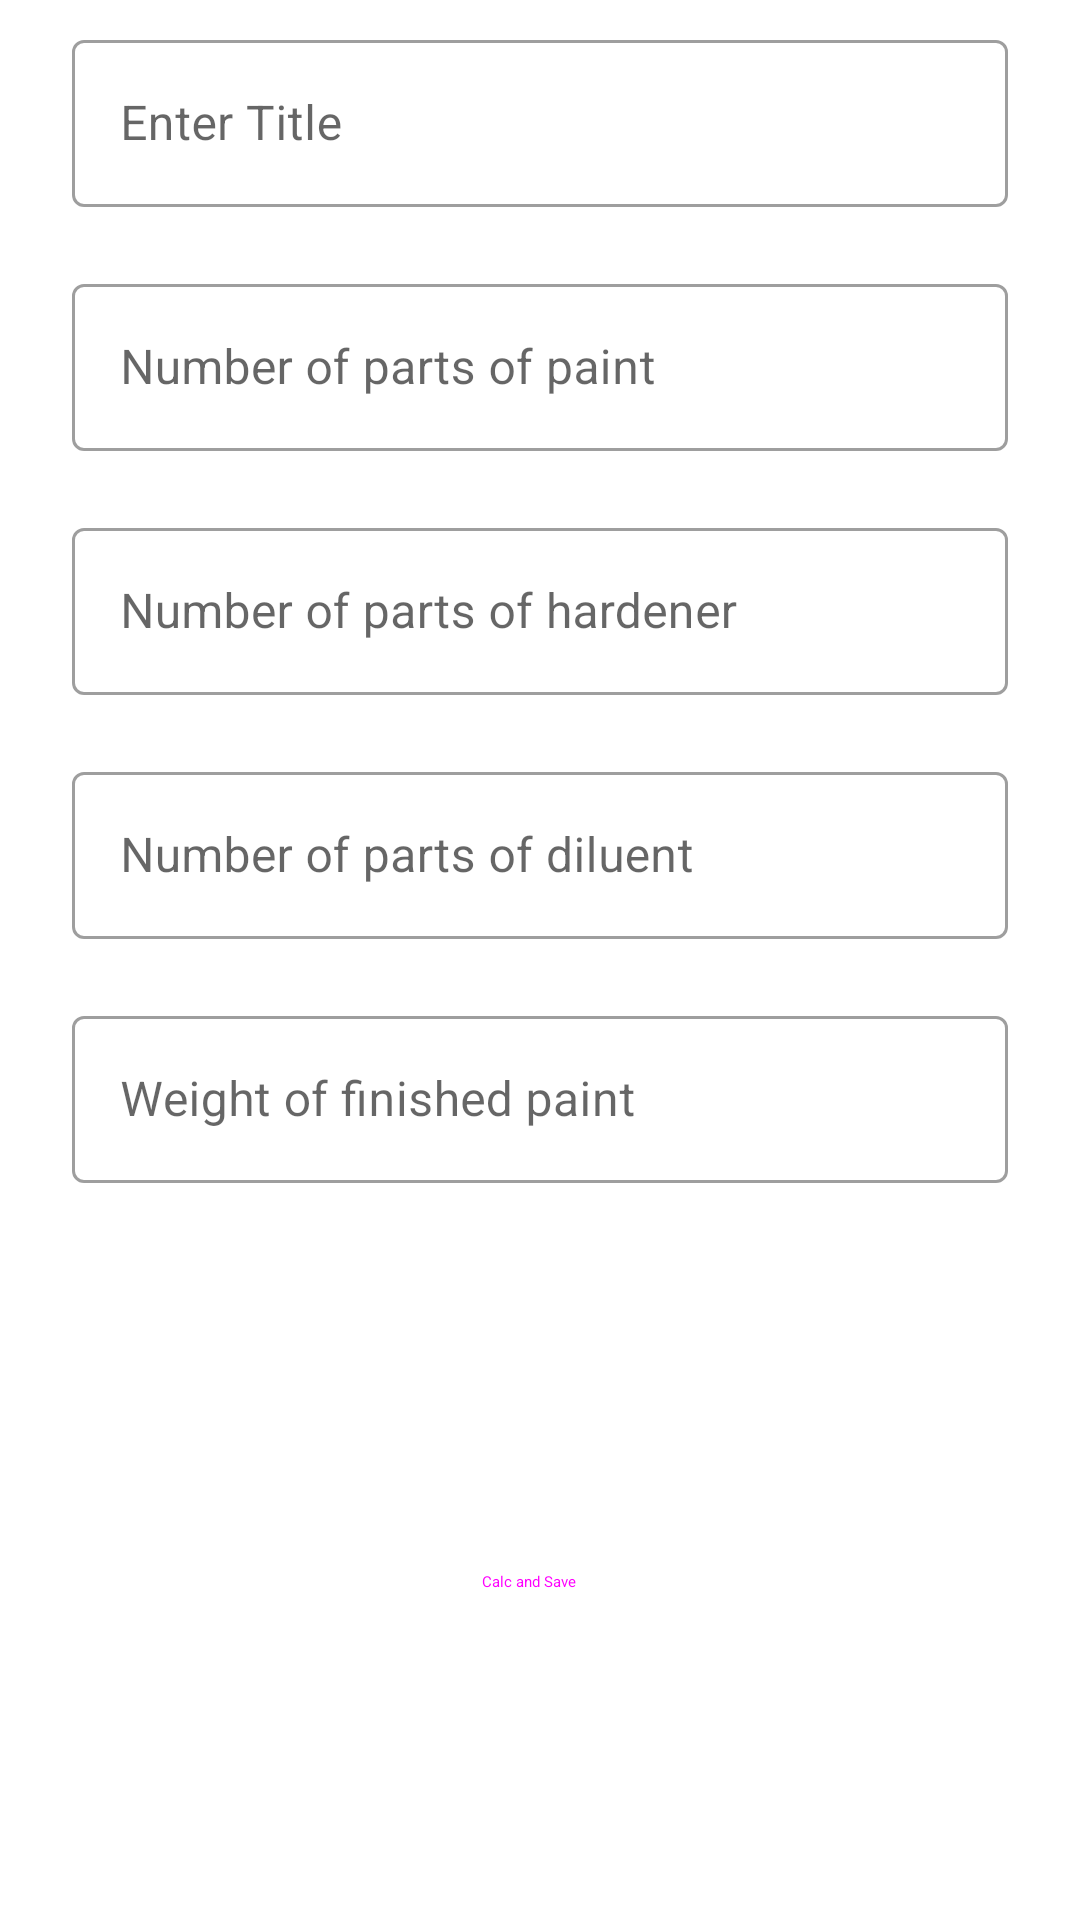

This screen was rendered from an Android layout file. Write that file and the resources it references.
<!-- AndroidManifest.xml: application theme Theme.MixingAutoPaint -->
<!-- res/layout/add_mix_paint_fragment.xml -->
<?xml version="1.0" encoding="utf-8"?>
<FrameLayout xmlns:android="http://schemas.android.com/apk/res/android"
    xmlns:app="http://schemas.android.com/apk/res-auto"
    xmlns:tools="http://schemas.android.com/tools"
    android:layout_width="match_parent"
    android:layout_height="match_parent"
    tools:context=".presentation.addFragment.AddMixPaintFragment">

    <androidx.constraintlayout.widget.ConstraintLayout
        android:layout_width="match_parent"
        android:layout_height="match_parent">

        <com.google.android.material.textfield.TextInputLayout
            android:id="@+id/inTitle"
            style="@style/Widget.MaterialComponents.TextInputLayout.OutlinedBox"
            android:layout_width="0dp"
            android:layout_height="wrap_content"
            android:layout_marginStart="24dp"
            android:layout_marginTop="8dp"
            android:layout_marginEnd="24dp"
            android:hint="@string/in_title"
            app:errorEnabled="true"
            app:layout_constraintEnd_toEndOf="parent"
            app:layout_constraintStart_toStartOf="parent"
            app:layout_constraintTop_toTopOf="parent">

            <com.google.android.material.textfield.TextInputEditText
                android:id="@+id/inTitleInput"
                android:layout_width="match_parent"
                android:layout_height="wrap_content"
                android:inputType="text"
                tools:ignore="TextContrastCheck" />

        </com.google.android.material.textfield.TextInputLayout>

        <com.google.android.material.textfield.TextInputLayout
            android:id="@+id/inPaintPart"
            style="@style/Widget.MaterialComponents.TextInputLayout.OutlinedBox"
            android:layout_width="0dp"
            android:layout_height="wrap_content"
            android:layout_marginStart="24dp"
            android:layout_marginEnd="24dp"
            android:hint="@string/in_paint"
            app:errorEnabled="true"
            app:layout_constraintEnd_toEndOf="parent"
            app:layout_constraintStart_toStartOf="parent"
            app:layout_constraintTop_toBottomOf="@+id/inTitle">

            <com.google.android.material.textfield.TextInputEditText
                android:id="@+id/inPaintPartInput"
                android:layout_width="match_parent"
                android:layout_height="wrap_content"
                android:inputType="numberDecimal"
                tools:ignore="TextContrastCheck" />

        </com.google.android.material.textfield.TextInputLayout>

        <com.google.android.material.textfield.TextInputLayout
            android:id="@+id/inHardenerPart"
            style="@style/Widget.MaterialComponents.TextInputLayout.OutlinedBox"
            android:layout_width="0dp"
            android:layout_height="wrap_content"
            android:layout_marginStart="24dp"
            android:layout_marginEnd="24dp"
            android:hint="@string/in_hardener"
            app:errorEnabled="true"
            app:layout_constraintEnd_toEndOf="parent"
            app:layout_constraintStart_toStartOf="parent"
            app:layout_constraintTop_toBottomOf="@+id/inPaintPart">

            <com.google.android.material.textfield.TextInputEditText
                android:id="@+id/inHardenerPartInput"
                android:layout_width="match_parent"
                android:layout_height="wrap_content"
                android:inputType="numberDecimal"
                tools:ignore="TextContrastCheck" />

        </com.google.android.material.textfield.TextInputLayout>

        <com.google.android.material.textfield.TextInputLayout
            android:id="@+id/inDiluentPart"
            style="@style/Widget.MaterialComponents.TextInputLayout.OutlinedBox"
            android:layout_width="0dp"
            android:layout_height="wrap_content"
            android:layout_marginStart="24dp"
            android:layout_marginEnd="24dp"
            android:hint="@string/in_diluent"
            app:errorEnabled="true"
            app:layout_constraintEnd_toEndOf="parent"
            app:layout_constraintStart_toStartOf="parent"
            app:layout_constraintTop_toBottomOf="@+id/inHardenerPart">

            <com.google.android.material.textfield.TextInputEditText
                android:id="@+id/inDiluentPartInput"
                android:layout_width="match_parent"
                android:layout_height="wrap_content"
                android:inputType="numberDecimal"
                tools:ignore="TextContrastCheck" />

        </com.google.android.material.textfield.TextInputLayout>

        <com.google.android.material.textfield.TextInputLayout
            android:id="@+id/inMassPaint"
            style="@style/Widget.MaterialComponents.TextInputLayout.OutlinedBox"
            android:layout_width="0dp"
            android:layout_height="wrap_content"
            android:layout_marginStart="24dp"
            android:layout_marginEnd="24dp"
            android:hint="@string/paint_mass"
            app:errorEnabled="true"
            app:layout_constraintEnd_toEndOf="parent"
            app:layout_constraintStart_toStartOf="parent"
            app:layout_constraintTop_toBottomOf="@+id/inDiluentPart">

            <com.google.android.material.textfield.TextInputEditText
                android:id="@+id/inMassPaintInput"
                android:layout_width="match_parent"
                android:layout_height="wrap_content"
                android:inputType="number"
                tools:ignore="TextContrastCheck" />

        </com.google.android.material.textfield.TextInputLayout>

        <Button
            android:id="@+id/saveEditButton"
            style="@style/Widget.Material3.Button.ElevatedButton.Icon"
            android:layout_width="wrap_content"
            android:layout_height="wrap_content"
            android:clickable="true"
            android:focusable="true"
            android:checkable="true"
            android:text="@string/bt_save"
            app:icon="@drawable/outline_save_24"
            app:layout_constraintBottom_toBottomOf="parent"
            app:layout_constraintEnd_toEndOf="parent"
            app:layout_constraintStart_toStartOf="parent"
            app:layout_constraintTop_toBottomOf="@+id/inMassPaint" />
    </androidx.constraintlayout.widget.ConstraintLayout>

</FrameLayout>
<!-- resources referenced by this layout -->
<resources>
  <string name="bt_save">Calc and Save</string>
  <string name="in_diluent">Number of parts of diluent</string>
  <string name="in_hardener">Number of parts of hardener</string>
  <string name="in_paint">Number of parts of paint</string>
  <string name="in_title">Enter Title</string>
  <string name="paint_mass">Weight of finished paint</string>
  <style name="Theme.MixingAutoPaint" parent="Theme.MaterialComponents.DayNight.DarkActionBar">
          
          <item name="colorPrimary">@color/purple_500</item>
          <item name="colorPrimaryVariant">@color/purple_700</item>
          <item name="colorOnPrimary">@color/white</item>
          
          <item name="colorSecondary">@color/teal_200</item>
          <item name="colorSecondaryVariant">@color/teal_700</item>
          <item name="colorOnSecondary">@color/black</item>
          
          <item name="android:statusBarColor" tools:targetApi="l">?attr/colorPrimaryVariant</item>
          
      </style>
  <color name="purple_500">#FF6200EE</color>
  <color name="purple_700">#FF3700B3</color>
  <color name="white">#FFFFFFFF</color>
  <color name="teal_200">#FF03DAC5</color>
  <color name="teal_700">#FF018786</color>
  <color name="black">#FF000000</color>
</resources>
